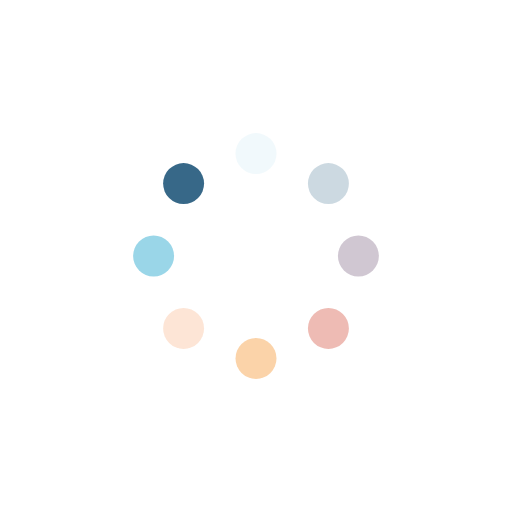
t = 0.00 s
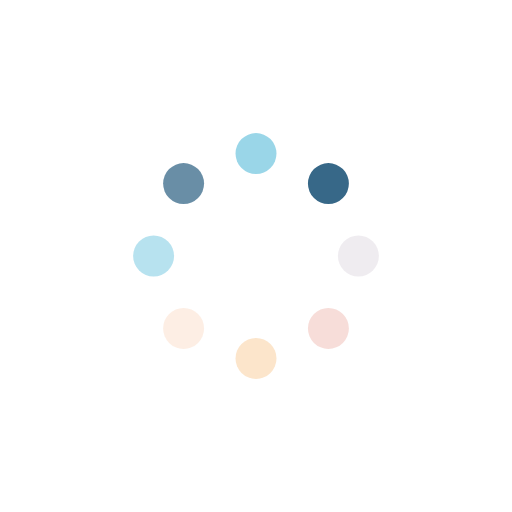
t = 0.25 s
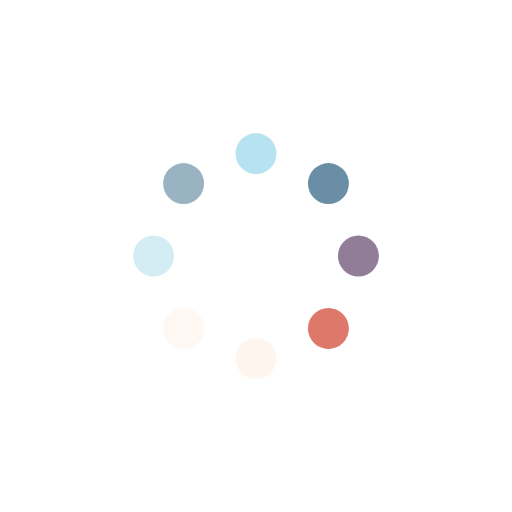
t = 0.50 s
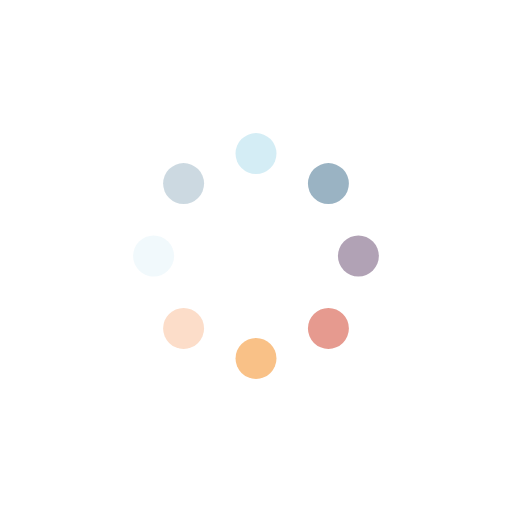
t = 0.75 s

The animated SVG that drew these frames (rendered in a browser with its animation timeline set to each time). Animation: 8 SMIL elements (animate=8); one cycle of 1.00 s, repeats indefinitely.

<?xml version="1.0" encoding="utf-8"?>
<svg xmlns="http://www.w3.org/2000/svg" xmlns:xlink="http://www.w3.org/1999/xlink" style="margin: auto; background: none; display: block; shape-rendering: auto;" width="204px" height="204px" viewBox="0 0 100 100" preserveAspectRatio="xMidYMid">
<g transform="rotate(0 50 50)">
  <rect x="46" y="26" rx="4" ry="4" width="8" height="8" fill="#8cd0e5">
    <animate attributeName="opacity" values="1;0" keyTimes="0;1" dur="1s" begin="-0.875s" repeatCount="indefinite"></animate>
  </rect>
</g><g transform="rotate(45 50 50)">
  <rect x="46" y="26" rx="4" ry="4" width="8" height="8" fill="#376888">
    <animate attributeName="opacity" values="1;0" keyTimes="0;1" dur="1s" begin="-0.75s" repeatCount="indefinite"></animate>
  </rect>
</g><g transform="rotate(90 50 50)">
  <rect x="46" y="26" rx="4" ry="4" width="8" height="8" fill="#826b88">
    <animate attributeName="opacity" values="1;0" keyTimes="0;1" dur="1s" begin="-0.625s" repeatCount="indefinite"></animate>
  </rect>
</g><g transform="rotate(135 50 50)">
  <rect x="46" y="26" rx="4" ry="4" width="8" height="8" fill="#de786a">
    <animate attributeName="opacity" values="1;0" keyTimes="0;1" dur="1s" begin="-0.5s" repeatCount="indefinite"></animate>
  </rect>
</g><g transform="rotate(180 50 50)">
  <rect x="46" y="26" rx="4" ry="4" width="8" height="8" fill="#f8b976">
    <animate attributeName="opacity" values="1;0" keyTimes="0;1" dur="1s" begin="-0.375s" repeatCount="indefinite"></animate>
  </rect>
</g><g transform="rotate(225 50 50)">
  <rect x="46" y="26" rx="4" ry="4" width="8" height="8" fill="#fcddc9">
    <animate attributeName="opacity" values="1;0" keyTimes="0;1" dur="1s" begin="-0.25s" repeatCount="indefinite"></animate>
  </rect>
</g><g transform="rotate(270 50 50)">
  <rect x="46" y="26" rx="4" ry="4" width="8" height="8" fill="#8cd0e5">
    <animate attributeName="opacity" values="1;0" keyTimes="0;1" dur="1s" begin="-0.125s" repeatCount="indefinite"></animate>
  </rect>
</g><g transform="rotate(315 50 50)">
  <rect x="46" y="26" rx="4" ry="4" width="8" height="8" fill="#376888">
    <animate attributeName="opacity" values="1;0" keyTimes="0;1" dur="1s" begin="0s" repeatCount="indefinite"></animate>
  </rect>
</g>
<!-- [ldio] generated by https://loading.io/ --></svg>
